Photos from the image-classification dataset "processed" in the GitHub repository Arak00/sea_lice_web_app. Its 2 classes are: fresh, infected.

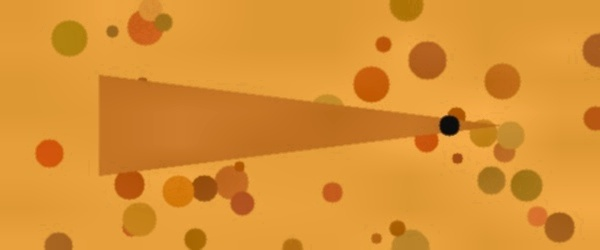
Label: fresh

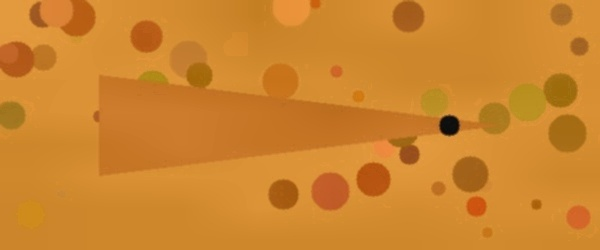
Label: fresh

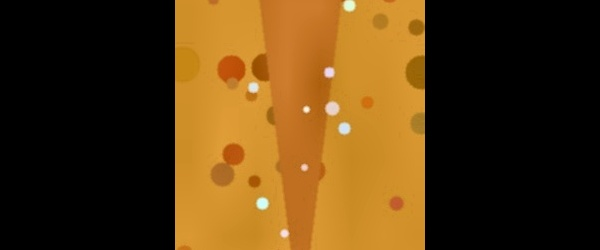
Label: infected

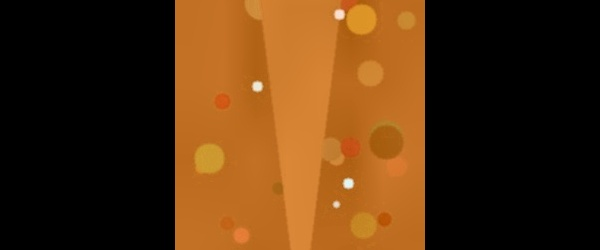
Label: infected

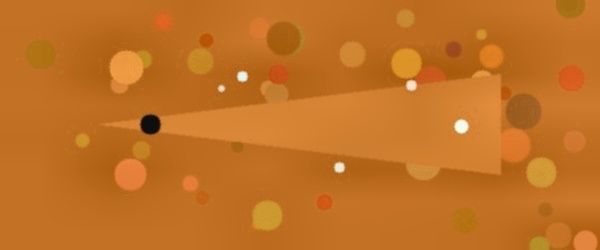
Label: infected

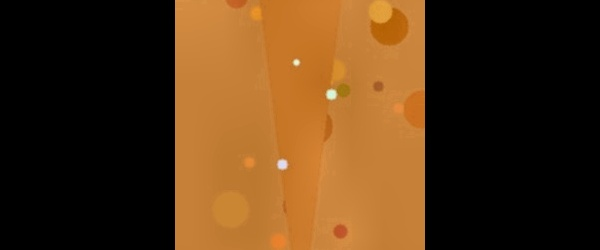
Label: infected
